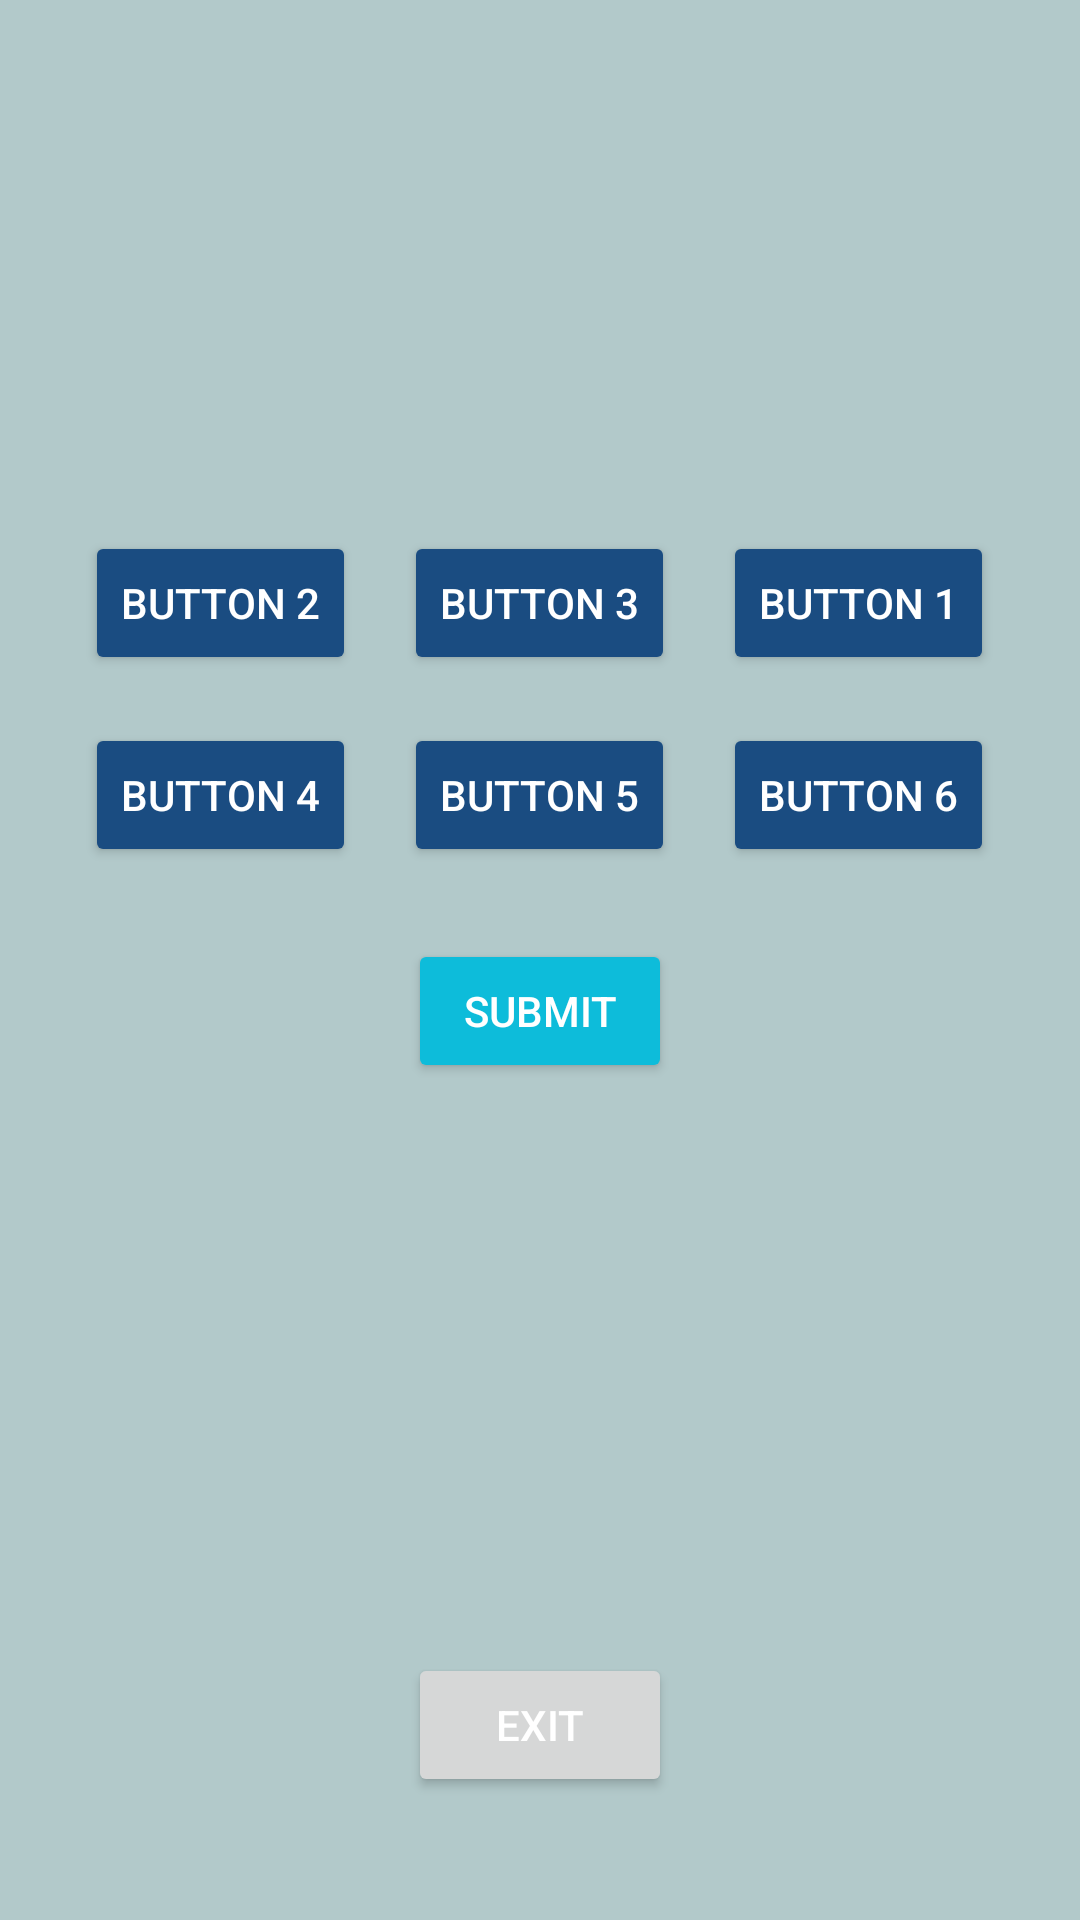

This screen was rendered from an Android layout file. Write that file and the resources it references.
<!-- AndroidManifest.xml: application theme Theme.MADIndividual -->
<!-- res/layout/activity_descending_order.xml -->
<?xml version="1.0" encoding="utf-8"?>
<androidx.constraintlayout.widget.ConstraintLayout xmlns:android="http://schemas.android.com/apk/res/android"
    xmlns:app="http://schemas.android.com/apk/res-auto"
    xmlns:tools="http://schemas.android.com/tools"
    android:layout_width="match_parent"
    android:layout_height="match_parent"
    android:background="#B2C9CA"
    tools:context=".AscendingOrder">


    <LinearLayout
        android:layout_width="match_parent"
        android:layout_height="wrap_content"
        android:orientation="vertical"
        tools:layout_editor_absoluteX="2dp"
        tools:layout_editor_absoluteY="-1dp">

        <LinearLayout
            android:layout_width="match_parent"
            android:layout_height="match_parent"
            android:orientation="horizontal">

            <TextView
                android:id="@+id/textView1"
                android:layout_width="wrap_content"
                android:layout_height="wrap_content"
                android:layout_weight="1"
                android:textColor="#000000"
                android:layout_gravity="center"
                android:text="" />

            <TextView
                android:id="@+id/textView2"
                android:layout_width="wrap_content"
                android:layout_height="wrap_content"
                android:textColor="#000000"
                android:layout_weight="1"
                android:layout_gravity="center"
                android:text="" />

            <TextView
                android:id="@+id/textView3"
                android:layout_width="wrap_content"
                android:layout_height="wrap_content"
                android:textColor="#000000"
                android:layout_weight="1"
                android:layout_gravity="center"
                android:text="" />

            <TextView
                android:id="@+id/textView4"
                android:layout_width="wrap_content"
                android:layout_height="wrap_content"
                android:textColor="#000000"
                android:layout_weight="1"
                android:layout_gravity="center"
                android:text="" />

            <TextView
                android:id="@+id/textView5"
                android:layout_width="wrap_content"
                android:layout_height="wrap_content"
                android:textColor="#000000"
                android:layout_weight="1"
                android:layout_gravity="center"
                android:text="" />

            <TextView
                android:id="@+id/textView6"
                android:layout_width="wrap_content"
                android:layout_height="wrap_content"
                android:textColor="#000000"
                android:layout_weight="1"
                android:layout_gravity="center"
                android:text="" />
        </LinearLayout>

        <LinearLayout
            android:layout_width="match_parent"
            android:layout_height="wrap_content"
            android:layout_marginTop="150dp"
            android:gravity="center"
            android:orientation="horizontal">

            <Button
                android:id="@+id/buttonNumber2"
                android:layout_width="wrap_content"
                android:layout_height="wrap_content"
                android:backgroundTint="#1A4C81"
                android:layout_margin="8dp"
                android:textColor="#FFFFFF"
                android:text="Button 2" />

            <Button
                android:id="@+id/buttonNumber3"
                android:layout_width="wrap_content"
                android:layout_height="wrap_content"
                android:backgroundTint="#1A4C81"
                android:textColor="#FFFFFF"
                android:layout_margin="8dp"
                android:text="Button 3" />

            <Button
                android:id="@+id/buttonNumber1"
                android:layout_width="wrap_content"
                android:layout_height="wrap_content"
                android:backgroundTint="#1A4C81"
                android:layout_margin="8dp"
                android:textColor="#FFFFFF"
                android:text="Button 1" />
        </LinearLayout>

        <LinearLayout
            android:layout_width="match_parent"
            android:layout_height="wrap_content"
            android:gravity="center"
            android:orientation="horizontal">

            <Button
                android:id="@+id/buttonNumber4"
                android:layout_width="wrap_content"
                android:layout_height="wrap_content"
                android:textColor="#FFFFFF"
                android:backgroundTint="#1A4C81"
                android:layout_margin="8dp"
                android:text="Button 4" />

            <Button
                android:id="@+id/buttonNumber5"
                android:layout_width="wrap_content"
                android:layout_height="wrap_content"
                android:textColor="#FFFFFF"
                android:backgroundTint="#1A4C81"
                android:layout_margin="8dp"
                android:text="Button 5" />

            <Button
                android:id="@+id/buttonNumber6"
                android:layout_width="wrap_content"
                android:layout_height="wrap_content"
                android:textColor="#FFFFFF"
                android:backgroundTint="#1A4C81"
                android:layout_margin="8dp"
                android:text="Button 6" />
        </LinearLayout>

        <Button
            android:id="@+id/buttonSubmit"
            android:layout_width="wrap_content"
            android:layout_height="wrap_content"
            android:textColor="#FFFFFF"
            android:backgroundTint="#0DBCDA"
            android:layout_gravity="center"
            android:layout_marginTop="16dp"
            android:text="Submit"
            android:onClick="onSubmitClick"
            />

        <LinearLayout
            android:layout_width="match_parent"
            android:layout_height="match_parent"
            android:orientation="vertical">

            <Button
                android:id="@+id/buttonExit"
                android:layout_width="wrap_content"
                android:layout_height="wrap_content"
                android:layout_gravity="center"
                android:textColor="#FFFFFF"
                android:layout_marginTop="190dp"
                android:text="Exit"  />
        </LinearLayout>
    </LinearLayout>
</androidx.constraintlayout.widget.ConstraintLayout>
<!-- resources referenced by this layout -->
<resources>
  <style name="Theme.MADIndividual" parent="Base.Theme.MADIndividual" />
  <style name="Base.Theme.MADIndividual" parent="Theme.Material3.DayNight.NoActionBar">
          
          
      </style>
</resources>
